Dataset: Data2 (GitHub, finn-williams/cachedetector). Classes: cache, no cache.

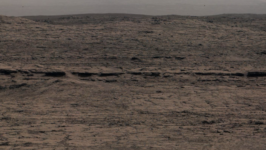
Label: no cache

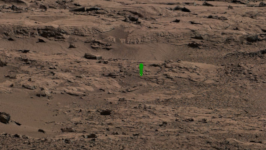
Label: cache

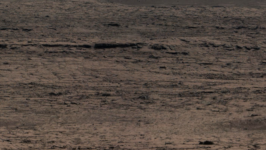
Label: no cache

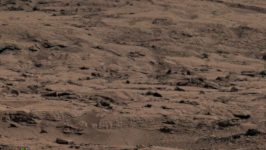
Label: cache

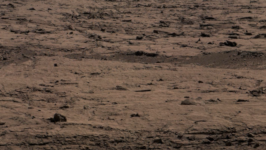
Label: no cache

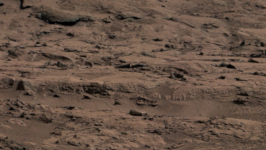
Label: no cache
